Labelled photos from "RBC_database", an image-classification folder in MontpellierRessourcesImagerie/mri-workshop-machine-learning. The possible labels are: bad red blood cell, good red blood cell.

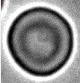
Label: bad red blood cell

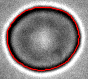
Label: good red blood cell

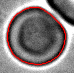
Label: bad red blood cell

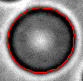
Label: good red blood cell

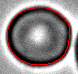
Label: bad red blood cell

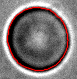
Label: good red blood cell
